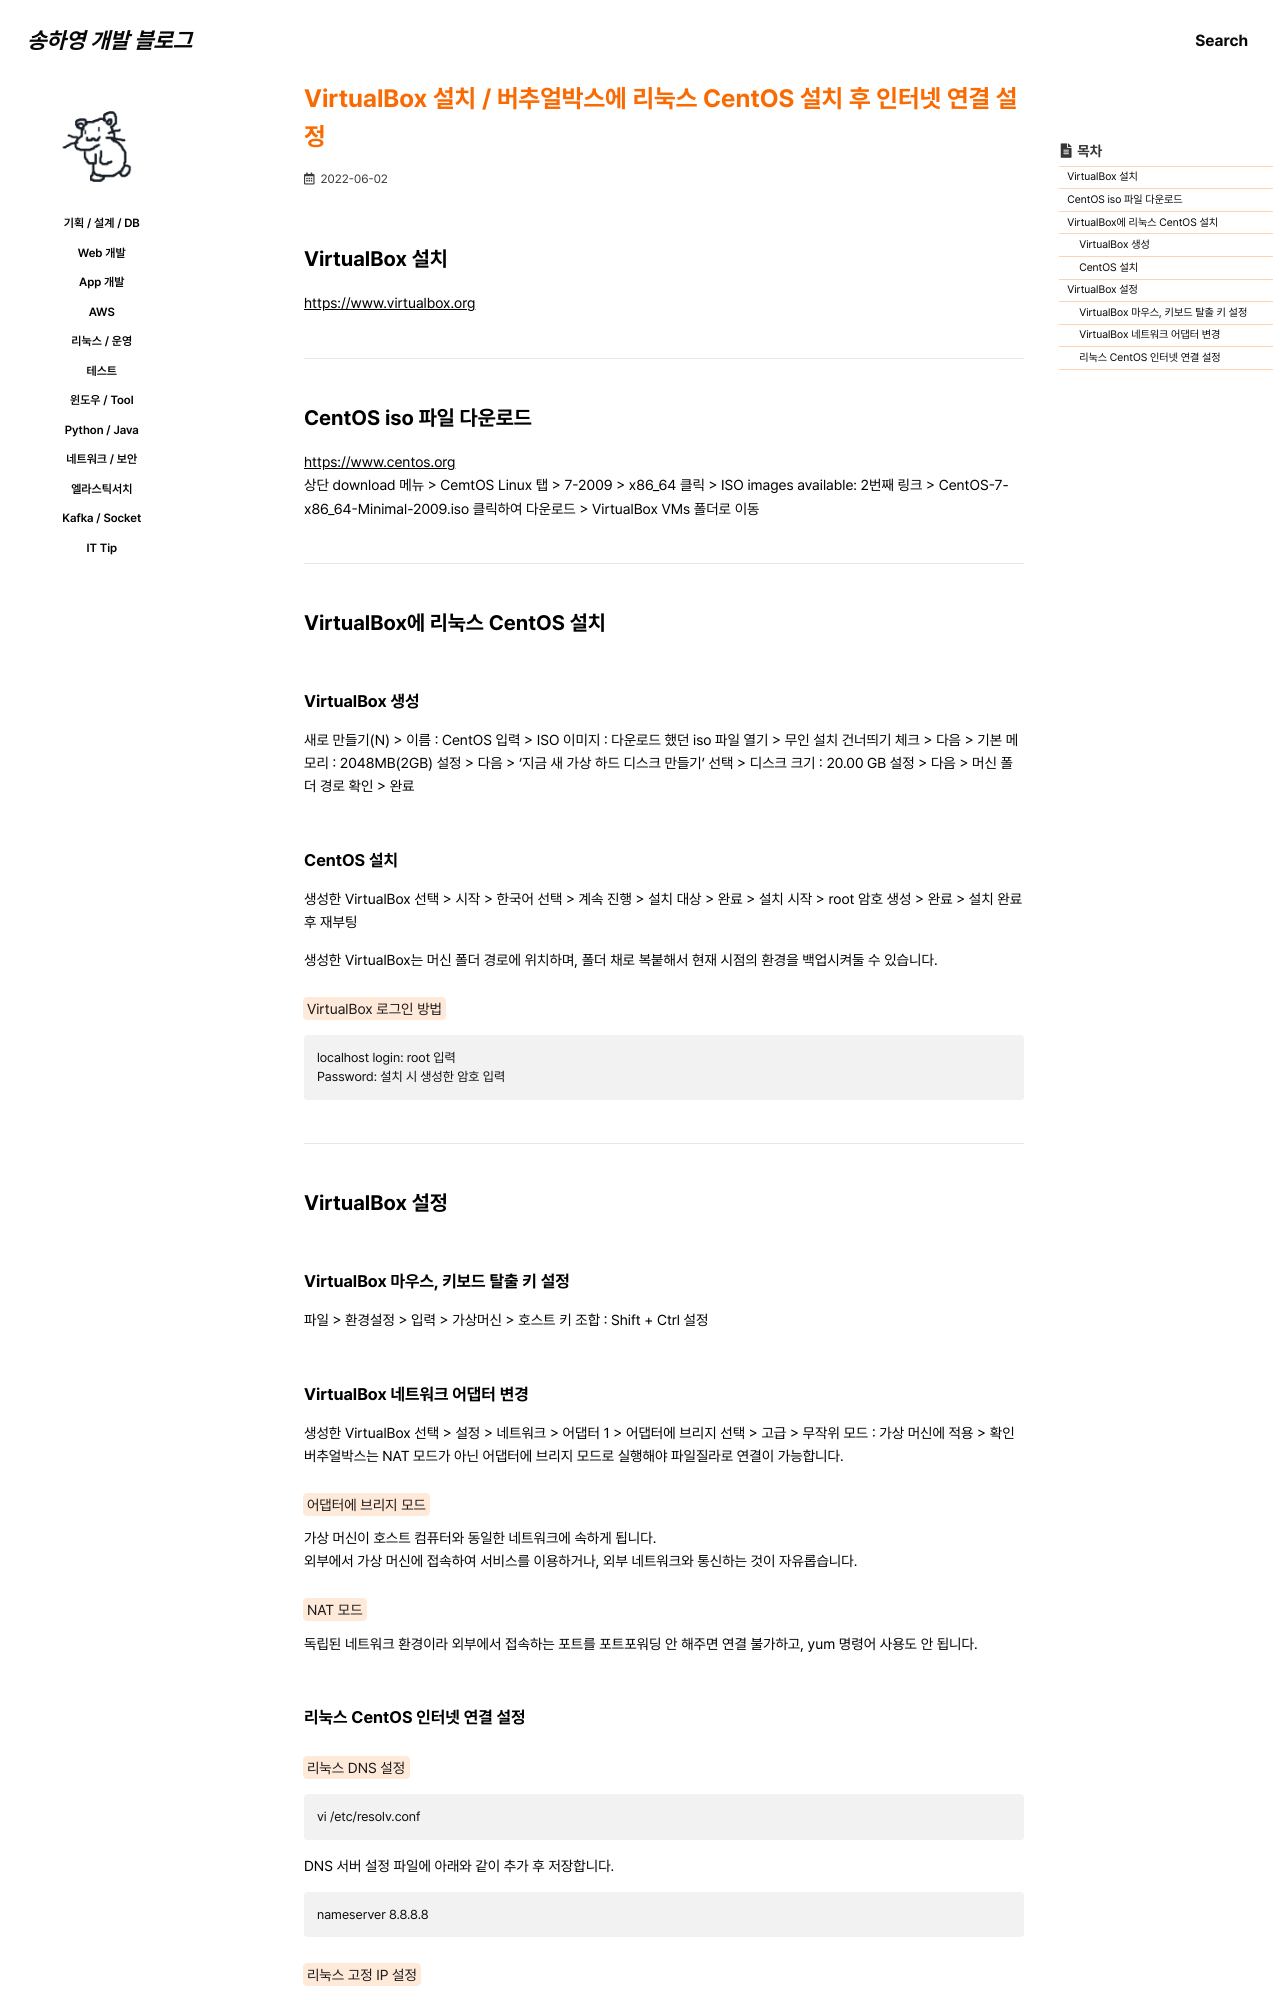

repository: 0songha0/0songha0.github.io · page: tool/2022-06-02-1.html · generator: jekyll

---
title: "VirtualBox 설치 / 버추얼박스에 리눅스 CentOS 설치 후 인터넷 연결 설정"
excerpt: ""

categories:
  - tool
tags:
  - []

permalink: /tool/2022-06-02-1

toc: true
toc_sticky: true
 
date: 2022-06-02
last_modified_at: 2022-06-02
---

## VirtualBox 설치

<https://www.virtualbox.org>{: target="_blank"}

---

## CentOS iso 파일 다운로드

<https://www.centos.org>{: target="_blank"}  
상단 download 메뉴 > CemtOS Linux 탭 > 7-2009 > x86_64 클릭 > ISO images available: 2번째 링크 > CentOS-7-x86_64-Minimal-2009.iso 클릭하여 다운로드 > VirtualBox VMs 폴더로 이동

---

## VirtualBox에 리눅스 CentOS 설치

### VirtualBox 생성
새로 만들기(N) > 이름 : CentOS 입력 > ISO 이미지 : 다운로드 했던 iso 파일 열기 > 무인 설치 건너띄기 체크 > 다음 > 기본 메모리 : 2048MB(2GB) 설정 > 다음 > '지금 새 가상 하드 디스크 만들기' 선택 > 디스크 크기 : 20.00 GB 설정 > 다음 > 머신 폴더 경로 확인 > 완료

### CentOS 설치
생성한 VirtualBox 선택 > 시작 > 한국어 선택 > 계속 진행 > 설치 대상 > 완료 > 설치 시작 > root 암호 생성 > 완료 > 설치 완료 후 재부팅

생성한 VirtualBox는 머신 폴더 경로에 위치하며, 폴더 채로 복붙해서 현재 시점의 환경을 백업시켜둘 수 있습니다.

<mark>VirtualBox 로그인 방법</mark>
```
localhost login: root 입력
Password: 설치 시 생성한 암호 입력
```

---

## VirtualBox 설정

### VirtualBox 마우스, 키보드 탈출 키 설정
파일 > 환경설정 > 입력 > 가상머신 > 호스트 키 조합 : Shift + Ctrl 설정
